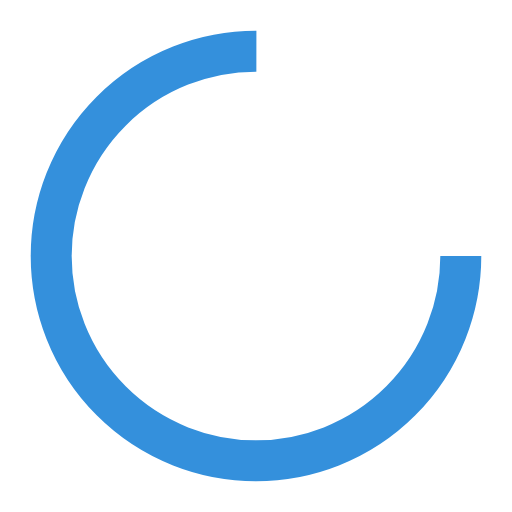
t = 0.00 s
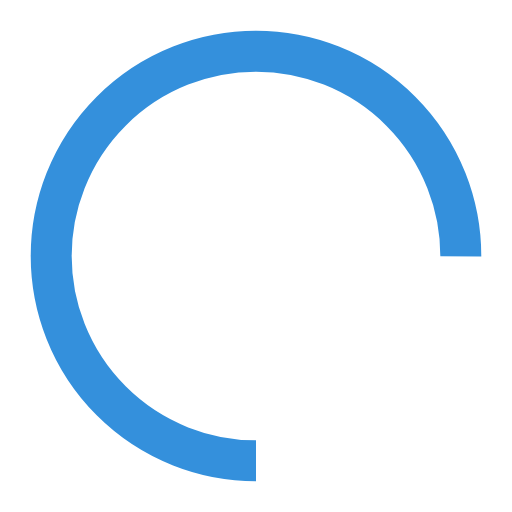
t = 0.25 s
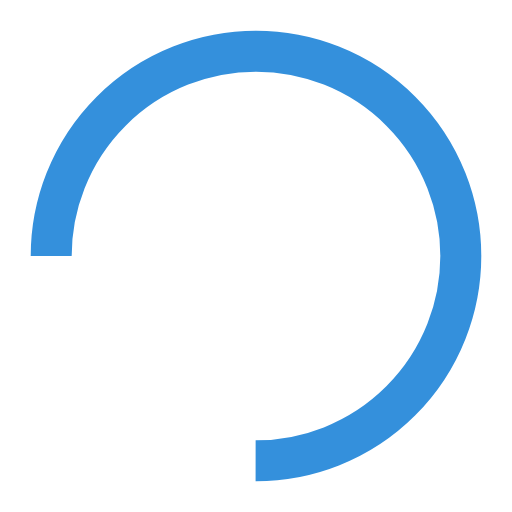
t = 0.50 s
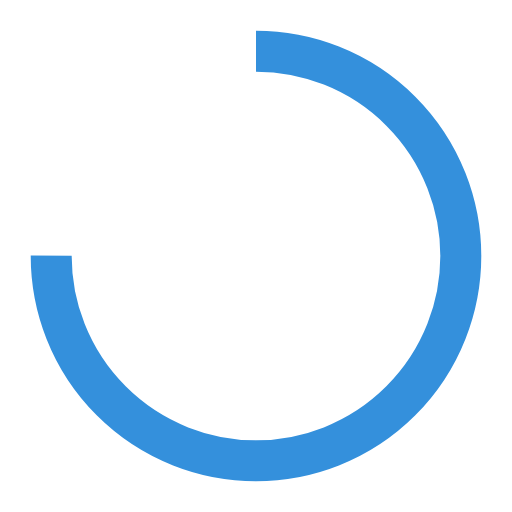
t = 0.75 s

The animated SVG that drew these frames (rendered in a browser with its animation timeline set to each time). Animation: 1 SMIL element (animateTransform=1); one cycle of 1.00 s, repeats indefinitely.

<svg
    id="loading-spinner"
    xmlns="http://www.w3.org/2000/svg"
    viewBox="0 0 100 100"
    preserveAspectRatio="xMidYMid"
    class="xai-loading-svg"
  >
    <circle cx="50" cy="50" fill="none" stroke="#3490dc" stroke-width="8" r="40" stroke-dasharray="188.49555921538757 64.83185307179586">
      <animateTransform
        attributeName="transform"
        type="rotate"
        repeatCount="indefinite"
        dur="1s"
        keyTimes="0;1"
        values="0 50 50;360 50 50"
      ></animateTransform>
    </circle>
  </svg>